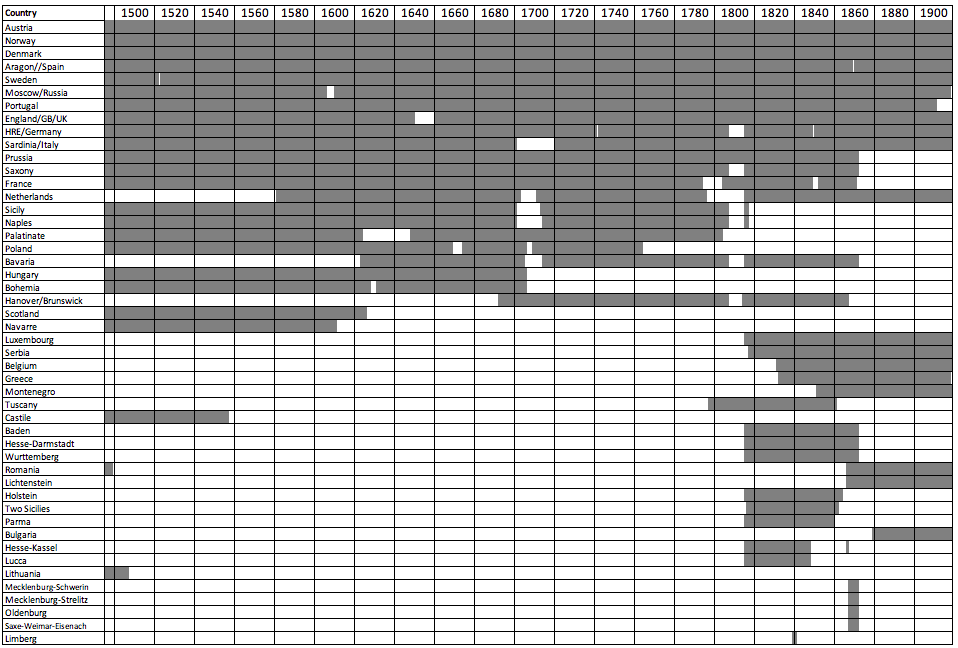

Values plotted in this chart, from the file beside it:
Country, total_years, exists1495, exists1496, exists1497, exists1498, exists1499, exists1500, exists1501, exists1502, exists1503, exists1504, exists1505, exists1506, exists1507, exists1508, exists1509, exists1510, exists1511, exists1512, exists1513, exists1514, exists1515, exists1516
216, 424, 1, 1, 1, 1, 1, 1, 1, 1, 1, 1, 1, 1, 1, 1, 1, 1, 1, 1, 1, 1, 1, 1
389, 424, 1, 1, 1, 1, 1, 1, 1, 1, 1, 1, 1, 1, 1, 1, 1, 1, 1, 1, 1, 1, 1, 1
390, 424, 1, 1, 1, 1, 1, 1, 1, 1, 1, 1, 1, 1, 1, 1, 1, 1, 1, 1, 1, 1, 1, 1
375, 423, 1, 1, 1, 1, 1, 1, 1, 1, 1, 1, 1, 1, 1, 1, 1, 1, 1, 1, 1, 1, 1, 1
385, 423, 1, 1, 1, 1, 1, 1, 1, 1, 1, 1, 1, 1, 1, 1, 1, 1, 1, 1, 1, 1, 1, 1
83, 419, 1, 1, 1, 1, 1, 1, 1, 1, 1, 1, 1, 1, 1, 1, 1, 1, 1, 1, 1, 1, 1, 1
296, 416, 1, 1, 1, 1, 1, 1, 1, 1, 1, 1, 1, 1, 1, 1, 1, 1, 1, 1, 1, 1, 1, 1
177, 414, 1, 1, 1, 1, 1, 1, 1, 1, 1, 1, 1, 1, 1, 1, 1, 1, 1, 1, 1, 1, 1, 1
379, 414, 1, 1, 1, 1, 1, 1, 1, 1, 1, 1, 1, 1, 1, 1, 1, 1, 1, 1, 1, 1, 1, 1
343, 405, 1, 1, 1, 1, 1, 1, 1, 1, 1, 1, 1, 1, 1, 1, 1, 1, 1, 1, 1, 1, 1, 1
172, 377, 1, 1, 1, 1, 1, 1, 1, 1, 1, 1, 1, 1, 1, 1, 1, 1, 1, 1, 1, 1, 1, 1
56, 369, 1, 1, 1, 1, 1, 1, 1, 1, 1, 1, 1, 1, 1, 1, 1, 1, 1, 1, 1, 1, 1, 1
304, 363, 1, 1, 1, 1, 1, 1, 1, 1, 1, 1, 1, 1, 1, 1, 1, 1, 1, 1, 1, 1, 1, 1
66, 311, , , , , , , , , , , , , , , , , , , , , , 
344, 302, 1, 1, 1, 1, 1, 1, 1, 1, 1, 1, 1, 1, 1, 1, 1, 1, 1, 1, 1, 1, 1, 1
339, 301, 1, 1, 1, 1, 1, 1, 1, 1, 1, 1, 1, 1, 1, 1, 1, 1, 1, 1, 1, 1, 1, 1
157, 285, 1, 1, 1, 1, 1, 1, 1, 1, 1, 1, 1, 1, 1, 1, 1, 1, 1, 1, 1, 1, 1, 1
70, 261, 1, 1, 1, 1, 1, 1, 1, 1, 1, 1, 1, 1, 1, 1, 1, 1, 1, 1, 1, 1, 1, 1
20, 232, , , , , , , , , , , , , , , , , , , , , , 
87, 211, 1, 1, 1, 1, 1, 1, 1, 1, 1, 1, 1, 1, 1, 1, 1, 1, 1, 1, 1, 1, 1, 1
170, 208, 1, 1, 1, 1, 1, 1, 1, 1, 1, 1, 1, 1, 1, 1, 1, 1, 1, 1, 1, 1, 1, 1
27, 168, , , , , , , , , , , , , , , , , , , , , , 
178, 131, 1, 1, 1, 1, 1, 1, 1, 1, 1, 1, 1, 1, 1, 1, 1, 1, 1, 1, 1, 1, 1, 1
291, 116, 1, 1, 1, 1, 1, 1, 1, 1, 1, 1, 1, 1, 1, 1, 1, 1, 1, 1, 1, 1, 1, 1
106, 104, , , , , , , , , , , , , , , , , , , , , , 
220, 102, , , , , , , , , , , , , , , , , , , , , , 
99999, 88, , , , , , , , , , , , , , , , , , , , , , 
240, 86, , , , , , , , , , , , , , , , , , , , , , 
250, 68, , , , , , , , , , , , , , , , , , , , , , 
346, 64, , , , , , , , , , , , , , , , , , , , , , 
293, 62, 1, 1, 1, 1, 1, 1, 1, 1, 1, 1, 1, 1, 1, 1, 1, 1, 1, 1, 1, 1, 1, 1
19, 57, , , , , , , , , , , , , , , , , , , , , , 
28, 57, , , , , , , , , , , , , , , , , , , , , , 
63, 57, , , , , , , , , , , , , , , , , , , , , , 
82, 57, 1, 1, 1, 1, , , , , , , , , , , , , , , , , , 
400, 53, , , , , , , , , , , , , , , , , , , , , , 
34, 49, , , , , , , , , , , , , , , , , , , , , , 
347, 46, , , , , , , , , , , , , , , , , , , , , , 
340, 45, , , , , , , , , , , , , , , , , , , , , , 
248, 40, , , , , , , , , , , , , , , , , , , , , , 
29, 34, , , , , , , , , , , , , , , , , , , , , , 
333, 33, , , , , , , , , , , , , , , , , , , , , , 
75, 12, 1, 1, 1, 1, 1, 1, 1, 1, 1, 1, 1, 1, , , , , , , , , , 
37, 5, , , , , , , , , , , , , , , , , , , , , , 
38, 5, , , , , , , , , , , , , , , , , , , , , , 
40, 5, , , , , , , , , , , , , , , , , , , , , , 
55, 5, , , , , , , , , , , , , , , , , , , , , , 
105, 2, , , , , , , , , , , , , , , , , , , , , , 
